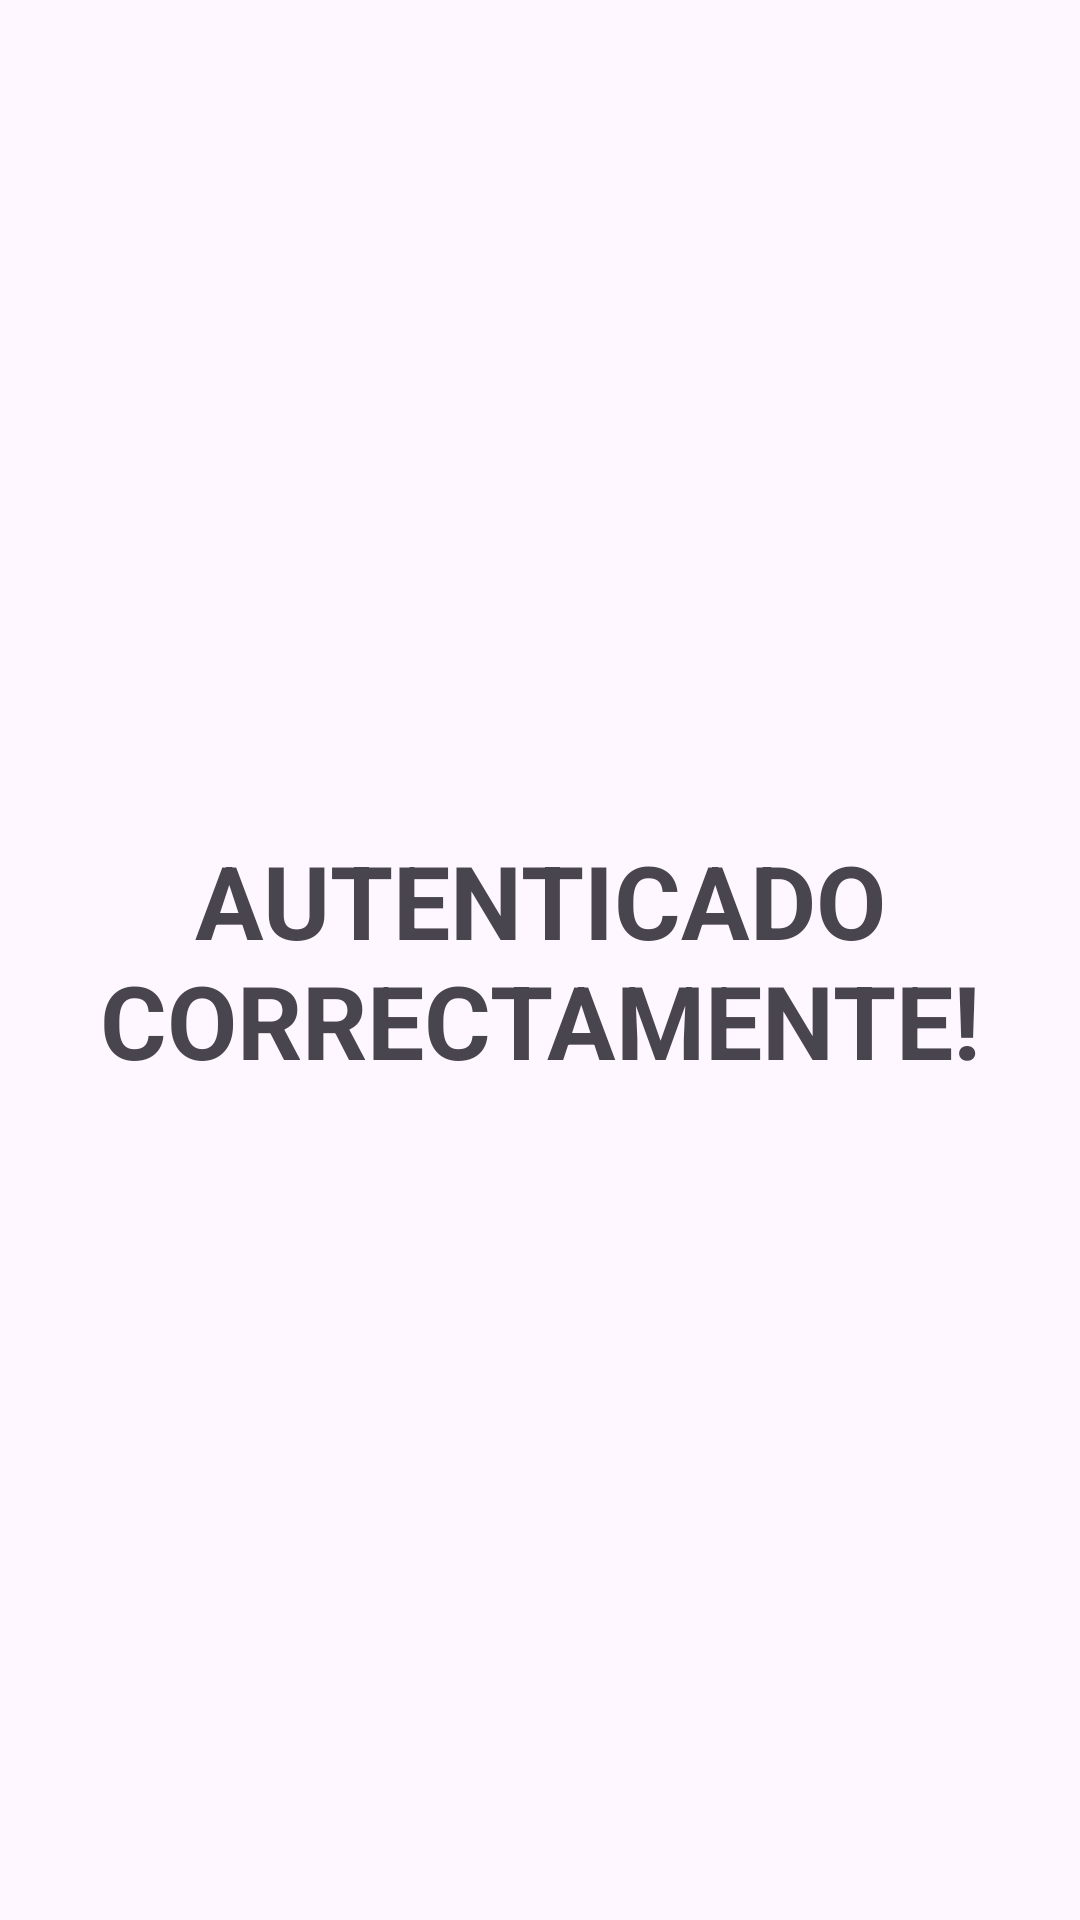

This screen was rendered from an Android layout file. Write that file and the resources it references.
<!-- AndroidManifest.xml: application theme Theme.DAPAActividad14 -->
<!-- res/layout/activity_secret.xml -->
<?xml version="1.0" encoding="utf-8"?>
<androidx.constraintlayout.widget.ConstraintLayout xmlns:android="http://schemas.android.com/apk/res/android"
    xmlns:app="http://schemas.android.com/apk/res-auto"
    xmlns:tools="http://schemas.android.com/tools"
    android:layout_width="match_parent"
    android:layout_height="match_parent"
    tools:context=".SecretActivity">

    <TextView
        android:id="@+id/textView"
        android:layout_width="wrap_content"
        android:layout_height="wrap_content"
        android:text="Autenticado Correctamente!"
        android:textAlignment="center"
        android:textAllCaps="true"
        android:textSize="34sp"
        android:textStyle="bold"
        app:layout_constraintBottom_toBottomOf="parent"
        app:layout_constraintEnd_toEndOf="parent"
        app:layout_constraintStart_toStartOf="parent"
        app:layout_constraintTop_toTopOf="parent" />
</androidx.constraintlayout.widget.ConstraintLayout>
<!-- resources referenced by this layout -->
<resources>
  <style name="Theme.DAPAActividad14" parent="Base.Theme.DAPAActividad14" />
  <style name="Base.Theme.DAPAActividad14" parent="Theme.Material3.DayNight.NoActionBar">
          
          
      </style>
</resources>
